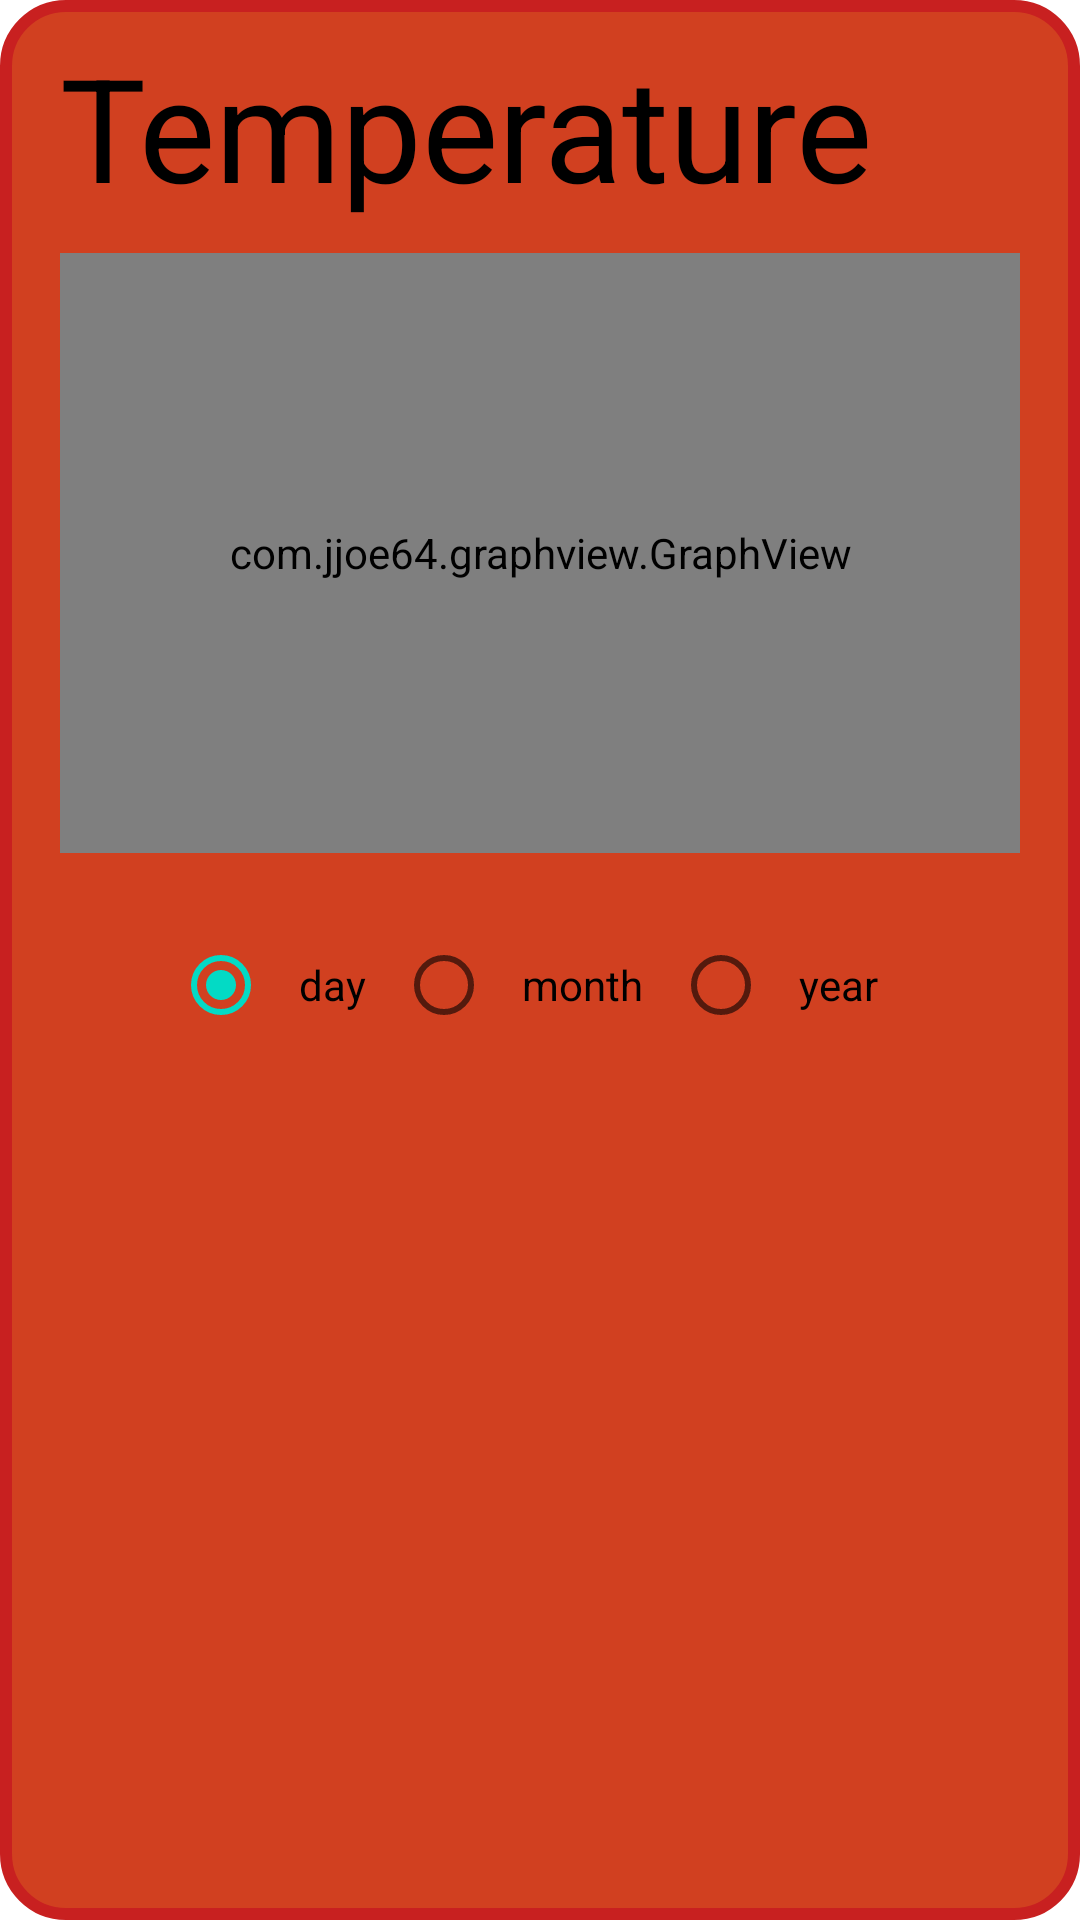

This screen was rendered from an Android layout file. Write that file and the resources it references.
<!-- AndroidManifest.xml: application theme Theme.MyPlants -->
<!-- res/layout/temperature_layout.xml -->
<?xml version="1.0" encoding="utf-8"?>
<androidx.constraintlayout.widget.ConstraintLayout xmlns:android="http://schemas.android.com/apk/res/android"
    xmlns:app="http://schemas.android.com/apk/res-auto"
    xmlns:tools="http://schemas.android.com/tools"
    android:layout_width="match_parent"
    android:layout_height="match_parent"
    android:background="@drawable/background_temperature">

    <TextView
        android:id="@+id/temperatureTitle"
        android:layout_width="match_parent"
        android:layout_height="wrap_content"
        android:text="Temperature"
        android:textColor="@color/black"
        android:textSize="48sp"
        app:layout_constraintEnd_toEndOf="parent"
        app:layout_constraintStart_toStartOf="parent"
        app:layout_constraintTop_toTopOf="parent" />
    <com.jjoe64.graphview.GraphView
        android:id="@+id/graph"
        android:layout_width="match_parent"
        android:layout_height="200dip"
        android:layout_marginTop="10dp"
        app:layout_constraintBottom_toBottomOf="parent"
        app:layout_constraintEnd_toEndOf="parent"
        app:layout_constraintStart_toStartOf="parent"
        app:layout_constraintTop_toBottomOf="@+id/temperatureTitle"
        app:layout_constraintVertical_bias="0.0" />

    <RadioGroup
        android:layout_width="wrap_content"
        android:layout_height="wrap_content"
        android:layout_marginTop="20dp"
        app:layout_constraintEnd_toEndOf="parent"
        app:layout_constraintStart_toStartOf="parent"
        app:layout_constraintTop_toBottomOf="@+id/graph"
        android:orientation="horizontal">

        <RadioButton
            android:id="@+id/rbdayTemperature"
            android:layout_width="wrap_content"
            android:layout_height="wrap_content"
            android:padding="10dp"
            android:text="day"
            android:checked="true"/>

        <RadioButton
            android:id="@+id/rbmonthTemperature"
            android:layout_width="wrap_content"
            android:layout_height="wrap_content"
            android:padding="10dp"
            android:text="month" />
        <RadioButton
            android:id="@+id/rbyearTemperature"
            android:layout_width="wrap_content"
            android:layout_height="wrap_content"
            android:padding="10dp"
            android:text="year" />

    </RadioGroup>

</androidx.constraintlayout.widget.ConstraintLayout>
<!-- resources referenced by this layout -->
<resources>
  <!-- drawable background_temperature (drawable) -->
  <?xml version="1.0" encoding="utf-8"?>
  <shape xmlns:android="http://schemas.android.com/apk/res/android"
      android:shape="rectangle">
  
      // Color inside
      <solid
          android:color="#D14020" />
  
      // The width and color of the border
      <stroke
          android:width="4dp"
          android:color="#C82020" />
  
      // The corner radius, reduce it to make it more square
      <corners android:radius="20dp"/>
  
      // Add your desired padding
      <padding
          android:left="20dp"
          android:top="10dp"
          android:right="20dp"
          android:bottom="10dp" >
  
      </padding>
  </shape>
  <style name="Theme.MyPlants" parent="Theme.MaterialComponents.DayNight.DarkActionBar">
          
          <item name="colorPrimary">@color/purple_500</item>
          <item name="colorPrimaryVariant">@color/purple_700</item>
          <item name="colorOnPrimary">@color/white</item>
          
          <item name="colorSecondary">@color/teal_200</item>
          <item name="colorSecondaryVariant">@color/teal_700</item>
          <item name="colorOnSecondary">@color/black</item>
          
          <item name="android:statusBarColor" tools:targetApi="l">?attr/colorPrimaryVariant</item>
          
      </style>
  <!-- not gathered from this repository: default colours our renderer supplied (Android Studio template values) -->
  <color name="purple_500">#FF6200EE</color>
  <color name="purple_700">#FF3700B3</color>
  <color name="teal_200">#FF03DAC5</color>
  <color name="teal_700">#FF018786</color>
  <color name="black">#FF000000</color>
  <color name="white">#FFFFFFFF</color>
</resources>
